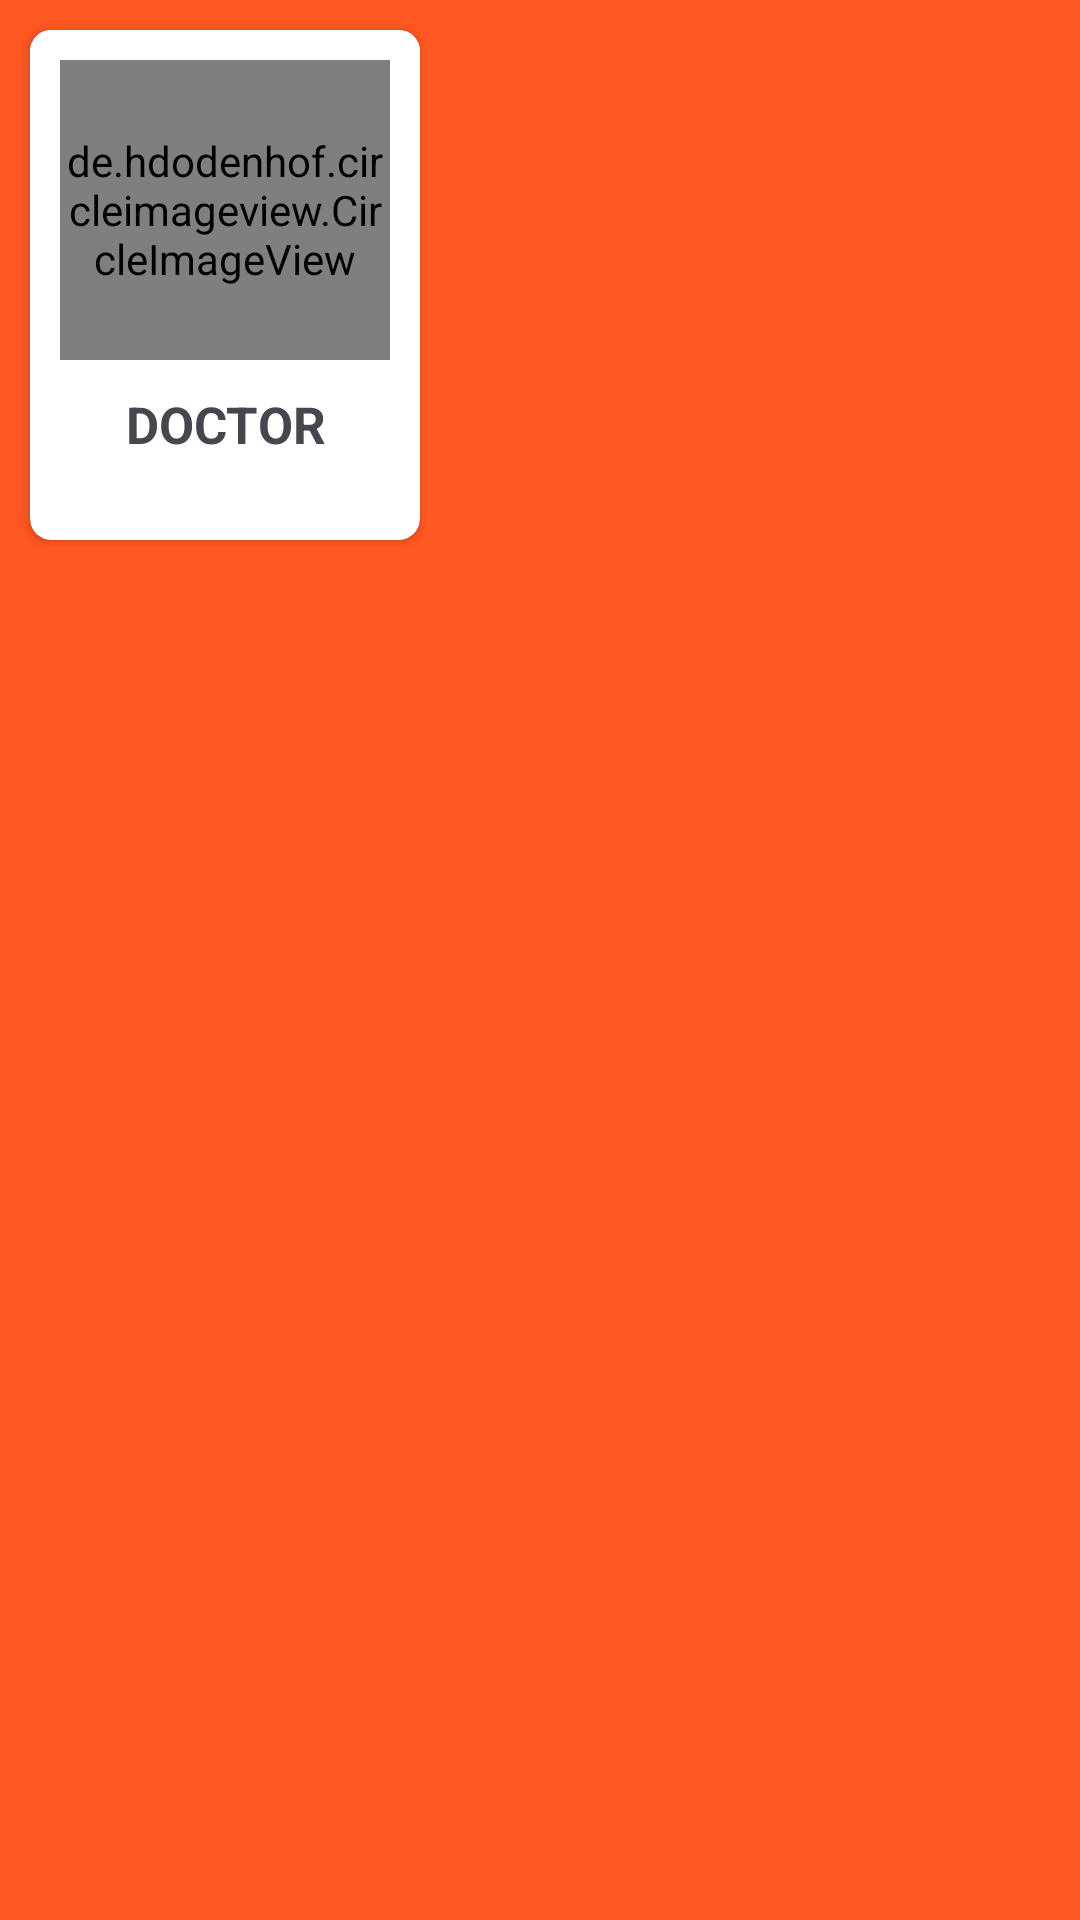

Write the Android layout XML for this screen, with the resource values it uses.
<!-- AndroidManifest.xml: application theme Theme.BDPetCare -->
<!-- res/layout/activity_item.xml -->
<?xml version="1.0" encoding="utf-8"?>
<LinearLayout xmlns:android="http://schemas.android.com/apk/res/android"
    xmlns:app="http://schemas.android.com/apk/res-auto"
    xmlns:tools="http://schemas.android.com/tools"
    android:layout_width="wrap_content"
    android:layout_height="wrap_content"
    tools:context=".item"
    android:orientation="vertical"
    android:background="#FF5722">

    <androidx.cardview.widget.CardView
        android:background="#ffffff"
        android:layout_width="130dp"
        android:layout_height="170dp"
        app:cardCornerRadius="7dp"
        android:layout_margin="10dp"
        android:elevation="100dp"
        >
        <LinearLayout
            android:layout_width="match_parent"
            android:layout_height="wrap_content"
            android:orientation="vertical"
            android:padding="10dp"
            android:background="#ffffff"

            >
            <de.hdodenhof.circleimageview.CircleImageView
                android:id="@+id/image"
                android:layout_width="match_parent"
                android:layout_height="100dp"
                android:src="@drawable/pottycat"
                />

            <TextView
                android:layout_marginTop="10dp"
                android:id="@+id/name"
                android:gravity="center"
                android:layout_gravity="center"
                android:layout_width="match_parent"
                android:layout_height="wrap_content"
                android:text="DOCTOR"
                android:textStyle="bold"
                android:textSize="17sp"
                />


        </LinearLayout>






    </androidx.cardview.widget.CardView>




</LinearLayout>
<!-- resources referenced by this layout -->
<resources>
  <!-- drawable pottycat: jpg bitmap (drawable, 9713 bytes) -->
  <style name="Theme.BDPetCare" parent="Base.Theme.BDPetCare" />
  <style name="Base.Theme.BDPetCare" parent="Theme.Material3.DayNight.NoActionBar">
          
          
      </style>
</resources>
